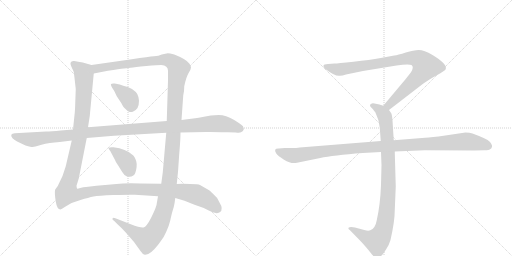
t = 0.00 s
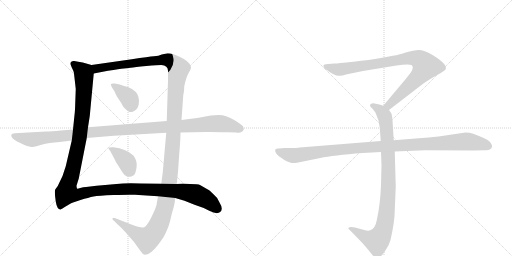
t = 1.73 s
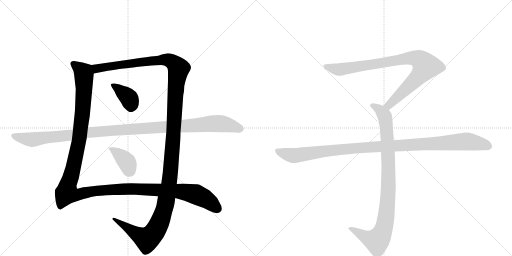
t = 3.45 s
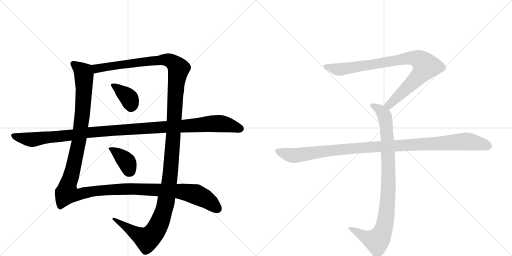
t = 5.18 s
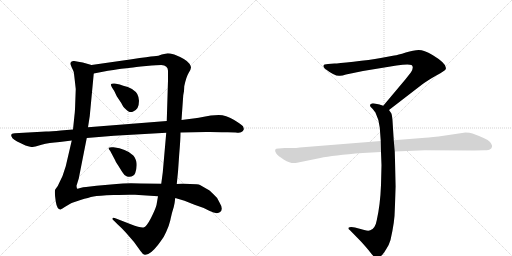
t = 6.90 s
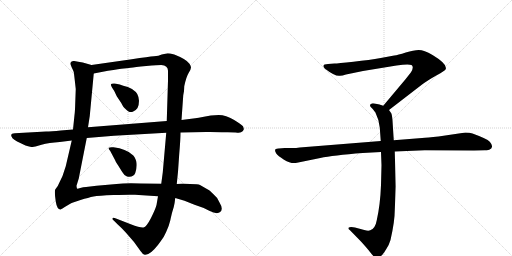
t = 8.63 s

The animated SVG that drew these frames (rendered in a browser with its animation timeline set to each time). Animation: 8 CSS @keyframes rules; one cycle of 8.63 s.

<svg version="1.1" viewBox="0 0 2048 1024" xmlns="http://www.w3.org/2000/svg">
  <g stroke="lightgray" stroke-dasharray="1,1" stroke-width="1" transform="scale(4, 4)">
    <line x1="0" y1="0" x2="256" y2="256"></line>
    <line x1="256" y1="0" x2="0" y2="256"></line>
    <line x1="128" y1="0" x2="128" y2="256"></line>
    <line x1="0" y1="128" x2="256" y2="128"></line>
    <line x1="256" y1="0" x2="512" y2="256"></line>
    <line x1="512" y1="0" x2="256" y2="256"></line>
    <line x1="384" y1="0" x2="384" y2="256"></line>
    <line x1="256" y1="128" x2="512" y2="128"></line>
  </g>
<g transform="scale(1, -1) translate(0, -850)">
   <style type="text/css">
    @keyframes keyframes0 {
      from {
       stroke: black;
       stroke-dashoffset: 1424;
       stroke-width: 128;
       }
       82% {
       animation-timing-function: step-end;
       stroke: black;
       stroke-dashoffset: 0;
       stroke-width: 128;
       }
       to {
       stroke: black;
       stroke-width: 1024;
       }
       }
       #make-me-a-hanzi-animation-0 {
         animation: keyframes0 1.408854s both;
         animation-delay: 0.000000s;
         animation-timing-function: linear;
       }
    @keyframes keyframes1 {
      from {
       stroke: black;
       stroke-dashoffset: 1476;
       stroke-width: 128;
       }
       83% {
       animation-timing-function: step-end;
       stroke: black;
       stroke-dashoffset: 0;
       stroke-width: 128;
       }
       to {
       stroke: black;
       stroke-width: 1024;
       }
       }
       #make-me-a-hanzi-animation-1 {
         animation: keyframes1 1.451172s both;
         animation-delay: 1.408854s;
         animation-timing-function: linear;
       }
    @keyframes keyframes2 {
      from {
       stroke: black;
       stroke-dashoffset: 373;
       stroke-width: 128;
       }
       55% {
       animation-timing-function: step-end;
       stroke: black;
       stroke-dashoffset: 0;
       stroke-width: 128;
       }
       to {
       stroke: black;
       stroke-width: 1024;
       }
       }
       #make-me-a-hanzi-animation-2 {
         animation: keyframes2 0.553548s both;
         animation-delay: 2.860026s;
         animation-timing-function: linear;
       }
    @keyframes keyframes3 {
      from {
       stroke: black;
       stroke-dashoffset: 381;
       stroke-width: 128;
       }
       55% {
       animation-timing-function: step-end;
       stroke: black;
       stroke-dashoffset: 0;
       stroke-width: 128;
       }
       to {
       stroke: black;
       stroke-width: 1024;
       }
       }
       #make-me-a-hanzi-animation-3 {
         animation: keyframes3 0.560059s both;
         animation-delay: 3.413574s;
         animation-timing-function: linear;
       }
    @keyframes keyframes4 {
      from {
       stroke: black;
       stroke-dashoffset: 1168;
       stroke-width: 128;
       }
       79% {
       animation-timing-function: step-end;
       stroke: black;
       stroke-dashoffset: 0;
       stroke-width: 128;
       }
       to {
       stroke: black;
       stroke-width: 1024;
       }
       }
       #make-me-a-hanzi-animation-4 {
         animation: keyframes4 1.200521s both;
         animation-delay: 3.973633s;
         animation-timing-function: linear;
       }
    @keyframes keyframes5 {
      from {
       stroke: black;
       stroke-dashoffset: 901;
       stroke-width: 128;
       }
       75% {
       animation-timing-function: step-end;
       stroke: black;
       stroke-dashoffset: 0;
       stroke-width: 128;
       }
       to {
       stroke: black;
       stroke-width: 1024;
       }
       }
       #make-me-a-hanzi-animation-5 {
         animation: keyframes5 0.983236s both;
         animation-delay: 5.174154s;
         animation-timing-function: linear;
       }
    @keyframes keyframes6 {
      from {
       stroke: black;
       stroke-dashoffset: 948;
       stroke-width: 128;
       }
       76% {
       animation-timing-function: step-end;
       stroke: black;
       stroke-dashoffset: 0;
       stroke-width: 128;
       }
       to {
       stroke: black;
       stroke-width: 1024;
       }
       }
       #make-me-a-hanzi-animation-6 {
         animation: keyframes6 1.021484s both;
         animation-delay: 6.157389s;
         animation-timing-function: linear;
       }
    @keyframes keyframes7 {
      from {
       stroke: black;
       stroke-dashoffset: 1108;
       stroke-width: 128;
       }
       78% {
       animation-timing-function: step-end;
       stroke: black;
       stroke-dashoffset: 0;
       stroke-width: 128;
       }
       to {
       stroke: black;
       stroke-width: 1024;
       }
       }
       #make-me-a-hanzi-animation-7 {
         animation: keyframes7 1.151693s both;
         animation-delay: 7.178874s;
         animation-timing-function: linear;
       }
</style>
<path d="M 366 590 L 331 600 Q 312 604 297 606 Q 282 607 282 596 Q 281 594 287 580 Q 294 566 295 562 Q 296 557 303 494 L 301 439 Q 300 403 298 390 L 292 332 L 287 288 L 263 185 Q 252 143 231 106 Q 222 94 220 90 Q 218 76 223 44 Q 228 12 242 12 Q 249 15 259 22 L 281 35 Q 289 40 322 50 Q 355 60 374 64 Q 393 68 454 70 Q 514 72 540 71 L 632 65 L 701 58 L 738 47 L 778 31 L 815 18 L 839 6 Q 857 -1 863 -2 Q 868 -4 879 1 Q 896 11 877 42 Q 871 59 855 72 Q 839 88 833 91 L 800 110 Q 793 114 760 114 L 731 115 Q 715 115 707 114 L 645 115 L 562 116 Q 500 118 466 114 L 386 107 L 344 102 Q 333 102 321 98 Q 309 94 308 96 Q 306 102 306 107 L 315 136 L 347 298 L 352 341 L 359 386 L 375 556 C 378 586 378 587 366 590 Z" fill="lightgray"></path> 
<path d="M 671 637 L 647 632 Q 635 626 616 625 Q 597 624 527 613 L 366 590 C 336 586 346 550 375 556 L 406 562 Q 462 572 485 575 Q 508 577 523 579 Q 537 581 585 586 Q 633 590 645 590 Q 672 588 672 567 L 672 528 L 667 366 L 665 319 L 651 160 L 645 115 L 632 65 L 626 30 Q 621 12 604 -22 Q 586 -57 574 -60 Q 562 -62 523 -47 L 464 -24 Q 452 -19 451 -23 Q 446 -26 458 -35 L 471 -48 Q 485 -60 504 -81 Q 536 -115 562 -154 Q 571 -168 579 -169 Q 582 -170 593 -166 Q 603 -162 618 -146 Q 632 -131 642 -116 Q 655 -101 665 -77 Q 675 -57 681 -32 Q 686 -8 689 2 L 695 22 Q 699 38 701 58 L 707 114 L 712 163 L 717 235 Q 722 292 722 320 L 726 370 L 733 469 Q 737 484 737 505 Q 745 543 755 559 Q 764 574 764 580 Q 764 585 758 595 Q 746 613 697 632 Q 678 637 671 637 Z" fill="lightgray"></path> 
<path d="M 493 507 L 479 512 L 459 516 Q 446 517 445 514 Q 441 514 448 500 L 457 486 L 467 465 L 485 438 Q 494 420 500 416 Q 517 397 531 403 Q 544 408 550 418 Q 556 430 556 447 Q 555 463 549 474 Q 543 484 528 494 Q 512 503 493 507 Z" fill="lightgray"></path> 
<path d="M 441 246 L 460 210 Q 462 203 472 189 L 489 162 Q 496 149 508 144 Q 533 139 541 158 Q 550 185 545 205 Q 539 225 528 232 Q 505 254 454 261 Q 438 262 436 259 Q 433 256 435 254 L 441 246 Z" fill="lightgray"></path> 
<path d="M 292 332 L 243 328 Q 205 324 184 324 L 59 317 Q 36 316 50 297 Q 61 286 102 268 Q 128 261 132 262 Q 135 262 166 271 Q 196 279 239 282 L 287 288 L 347 298 L 456 307 L 665 319 L 722 320 L 824 322 Q 837 323 911 321 L 943 320 Q 959 318 964 321 Q 972 324 974 330 Q 977 333 972 345 Q 966 352 935 371 Q 904 390 875 390 L 843 388 Q 782 376 773 376 L 726 370 L 667 366 L 352 341 L 292 332 Z" fill="lightgray"></path> 
<path d="M 1556 410 L 1687 511 Q 1708 527 1745 548 Q 1783 569 1783 574 Q 1790 594 1730 630 Q 1696 650 1675 650 Q 1655 650 1623 640 Q 1591 630 1577 628 L 1523 618 Q 1479 610 1414 603 Q 1350 596 1338 596 L 1312 594 Q 1294 594 1294 587 Q 1292 583 1300 575 Q 1342 543 1360 547 Q 1369 547 1384 552 L 1452 566 L 1586 588 Q 1633 595 1646 590 Q 1657 582 1644 561 L 1622 533 L 1533 427 C 1514 404 1532 392 1556 410 Z" fill="lightgray"></path> 
<path d="M 1524 242 L 1526 189 L 1524 110 Q 1521 31 1507 -31 Q 1501 -65 1481 -71 Q 1474 -75 1457 -70 L 1420 -60 Q 1400 -56 1394 -61 Q 1392 -66 1399 -70 L 1442 -114 Q 1467 -141 1480 -158 Q 1493 -175 1498 -178 Q 1510 -188 1524 -174 Q 1531 -169 1544 -148 Q 1556 -131 1562 -110 Q 1579 -36 1579 8 L 1583 104 L 1579 244 L 1575 289 L 1570 368 Q 1568 391 1565 397 L 1556 410 C 1549 422 1549 422 1533 427 L 1518 432 L 1498 436 Q 1488 438 1484 434 Q 1480 433 1480 428 Q 1480 423 1488 417 Q 1500 403 1502 399 Q 1517 369 1519 340 L 1523 286 L 1524 242 Z" fill="lightgray"></path> 
<path d="M 1523 286 L 1199 260 Q 1185 258 1169 258 L 1139 258 L 1115 256 Q 1092 257 1105 236 Q 1111 227 1136 211 Q 1162 195 1183 198 L 1281 218 Q 1331 229 1451 238 L 1524 242 L 1579 244 L 1699 249 L 1896 248 L 1939 249 Q 1956 249 1960 253 Q 1966 255 1968 263 Q 1970 270 1959 283 Q 1948 295 1890 316 Q 1879 320 1862 320 L 1754 304 Q 1709 299 1688 298 L 1575 289 L 1523 286 Z" fill="lightgray"></path> 
      <clipPath id="make-me-a-hanzi-clip-0">
      <path d="M 366 590 L 331 600 Q 312 604 297 606 Q 282 607 282 596 Q 281 594 287 580 Q 294 566 295 562 Q 296 557 303 494 L 301 439 Q 300 403 298 390 L 292 332 L 287 288 L 263 185 Q 252 143 231 106 Q 222 94 220 90 Q 218 76 223 44 Q 228 12 242 12 Q 249 15 259 22 L 281 35 Q 289 40 322 50 Q 355 60 374 64 Q 393 68 454 70 Q 514 72 540 71 L 632 65 L 701 58 L 738 47 L 778 31 L 815 18 L 839 6 Q 857 -1 863 -2 Q 868 -4 879 1 Q 896 11 877 42 Q 871 59 855 72 Q 839 88 833 91 L 800 110 Q 793 114 760 114 L 731 115 Q 715 115 707 114 L 645 115 L 562 116 Q 500 118 466 114 L 386 107 L 344 102 Q 333 102 321 98 Q 309 94 308 96 Q 306 102 306 107 L 315 136 L 347 298 L 352 341 L 359 386 L 375 556 C 378 586 378 587 366 590 Z" fill="lightgray"></path>
      </clipPath>
      <path clip-path="url(#make-me-a-hanzi-clip-0)" d="M 293 596 L 334 559 L 336 489 L 318 296 L 267 78 L 305 70 L 381 86 L 521 95 L 725 84 L 782 73 L 815 58 L 870 16 " fill="none" id="make-me-a-hanzi-animation-0" stroke-dasharray="1296 2592" stroke-linecap="round"></path>

      <clipPath id="make-me-a-hanzi-clip-1">
      <path d="M 671 637 L 647 632 Q 635 626 616 625 Q 597 624 527 613 L 366 590 C 336 586 346 550 375 556 L 406 562 Q 462 572 485 575 Q 508 577 523 579 Q 537 581 585 586 Q 633 590 645 590 Q 672 588 672 567 L 672 528 L 667 366 L 665 319 L 651 160 L 645 115 L 632 65 L 626 30 Q 621 12 604 -22 Q 586 -57 574 -60 Q 562 -62 523 -47 L 464 -24 Q 452 -19 451 -23 Q 446 -26 458 -35 L 471 -48 Q 485 -60 504 -81 Q 536 -115 562 -154 Q 571 -168 579 -169 Q 582 -170 593 -166 Q 603 -162 618 -146 Q 632 -131 642 -116 Q 655 -101 665 -77 Q 675 -57 681 -32 Q 686 -8 689 2 L 695 22 Q 699 38 701 58 L 707 114 L 712 163 L 717 235 Q 722 292 722 320 L 726 370 L 733 469 Q 737 484 737 505 Q 745 543 755 559 Q 764 574 764 580 Q 764 585 758 595 Q 746 613 697 632 Q 678 637 671 637 Z" fill="lightgray"></path>
      </clipPath>
      <path clip-path="url(#make-me-a-hanzi-clip-1)" d="M 374 586 L 395 576 L 647 611 L 673 610 L 694 600 L 715 574 L 704 505 L 676 110 L 661 27 L 638 -43 L 619 -77 L 587 -107 L 457 -27 " fill="none" id="make-me-a-hanzi-animation-1" stroke-dasharray="1348 2696" stroke-linecap="round"></path>

      <clipPath id="make-me-a-hanzi-clip-2">
      <path d="M 493 507 L 479 512 L 459 516 Q 446 517 445 514 Q 441 514 448 500 L 457 486 L 467 465 L 485 438 Q 494 420 500 416 Q 517 397 531 403 Q 544 408 550 418 Q 556 430 556 447 Q 555 463 549 474 Q 543 484 528 494 Q 512 503 493 507 Z" fill="lightgray"></path>
      </clipPath>
      <path clip-path="url(#make-me-a-hanzi-clip-2)" d="M 453 508 L 518 455 L 524 422 " fill="none" id="make-me-a-hanzi-animation-2" stroke-dasharray="245 490" stroke-linecap="round"></path>

      <clipPath id="make-me-a-hanzi-clip-3">
      <path d="M 441 246 L 460 210 Q 462 203 472 189 L 489 162 Q 496 149 508 144 Q 533 139 541 158 Q 550 185 545 205 Q 539 225 528 232 Q 505 254 454 261 Q 438 262 436 259 Q 433 256 435 254 L 441 246 Z" fill="lightgray"></path>
      </clipPath>
      <path clip-path="url(#make-me-a-hanzi-clip-3)" d="M 440 256 L 461 245 L 501 209 L 520 166 " fill="none" id="make-me-a-hanzi-animation-3" stroke-dasharray="253 506" stroke-linecap="round"></path>

      <clipPath id="make-me-a-hanzi-clip-4">
      <path d="M 292 332 L 243 328 Q 205 324 184 324 L 59 317 Q 36 316 50 297 Q 61 286 102 268 Q 128 261 132 262 Q 135 262 166 271 Q 196 279 239 282 L 287 288 L 347 298 L 456 307 L 665 319 L 722 320 L 824 322 Q 837 323 911 321 L 943 320 Q 959 318 964 321 Q 972 324 974 330 Q 977 333 972 345 Q 966 352 935 371 Q 904 390 875 390 L 843 388 Q 782 376 773 376 L 726 370 L 667 366 L 352 341 L 292 332 Z" fill="lightgray"></path>
      </clipPath>
      <path clip-path="url(#make-me-a-hanzi-clip-4)" d="M 55 307 L 135 292 L 348 320 L 850 356 L 889 355 L 960 336 " fill="none" id="make-me-a-hanzi-animation-4" stroke-dasharray="1040 2080" stroke-linecap="round"></path>

      <clipPath id="make-me-a-hanzi-clip-5">
      <path d="M 1556 410 L 1687 511 Q 1708 527 1745 548 Q 1783 569 1783 574 Q 1790 594 1730 630 Q 1696 650 1675 650 Q 1655 650 1623 640 Q 1591 630 1577 628 L 1523 618 Q 1479 610 1414 603 Q 1350 596 1338 596 L 1312 594 Q 1294 594 1294 587 Q 1292 583 1300 575 Q 1342 543 1360 547 Q 1369 547 1384 552 L 1452 566 L 1586 588 Q 1633 595 1646 590 Q 1657 582 1644 561 L 1622 533 L 1533 427 C 1514 404 1532 392 1556 410 Z" fill="lightgray"></path>
      </clipPath>
      <path clip-path="url(#make-me-a-hanzi-clip-5)" d="M 1303 584 L 1362 572 L 1620 616 L 1651 619 L 1682 609 L 1703 585 L 1690 563 L 1575 447 L 1556 430 L 1543 429 " fill="none" id="make-me-a-hanzi-animation-5" stroke-dasharray="773 1546" stroke-linecap="round"></path>

      <clipPath id="make-me-a-hanzi-clip-6">
      <path d="M 1524 242 L 1526 189 L 1524 110 Q 1521 31 1507 -31 Q 1501 -65 1481 -71 Q 1474 -75 1457 -70 L 1420 -60 Q 1400 -56 1394 -61 Q 1392 -66 1399 -70 L 1442 -114 Q 1467 -141 1480 -158 Q 1493 -175 1498 -178 Q 1510 -188 1524 -174 Q 1531 -169 1544 -148 Q 1556 -131 1562 -110 Q 1579 -36 1579 8 L 1583 104 L 1579 244 L 1575 289 L 1570 368 Q 1568 391 1565 397 L 1556 410 C 1549 422 1549 422 1533 427 L 1518 432 L 1498 436 Q 1488 438 1484 434 Q 1480 433 1480 428 Q 1480 423 1488 417 Q 1500 403 1502 399 Q 1517 369 1519 340 L 1523 286 L 1524 242 Z" fill="lightgray"></path>
      </clipPath>
      <path clip-path="url(#make-me-a-hanzi-clip-6)" d="M 1489 426 L 1519 411 L 1535 393 L 1546 343 L 1554 111 L 1542 -32 L 1524 -92 L 1505 -113 L 1468 -102 L 1400 -64 " fill="none" id="make-me-a-hanzi-animation-6" stroke-dasharray="820 1640" stroke-linecap="round"></path>

      <clipPath id="make-me-a-hanzi-clip-7">
      <path d="M 1523 286 L 1199 260 Q 1185 258 1169 258 L 1139 258 L 1115 256 Q 1092 257 1105 236 Q 1111 227 1136 211 Q 1162 195 1183 198 L 1281 218 Q 1331 229 1451 238 L 1524 242 L 1579 244 L 1699 249 L 1896 248 L 1939 249 Q 1956 249 1960 253 Q 1966 255 1968 263 Q 1970 270 1959 283 Q 1948 295 1890 316 Q 1879 320 1862 320 L 1754 304 Q 1709 299 1688 298 L 1575 289 L 1523 286 Z" fill="lightgray"></path>
      </clipPath>
      <path clip-path="url(#make-me-a-hanzi-clip-7)" d="M 1111 246 L 1141 234 L 1184 228 L 1424 258 L 1858 284 L 1925 275 L 1955 265 " fill="none" id="make-me-a-hanzi-animation-7" stroke-dasharray="980 1960" stroke-linecap="round"></path>

</g>
</svg>
